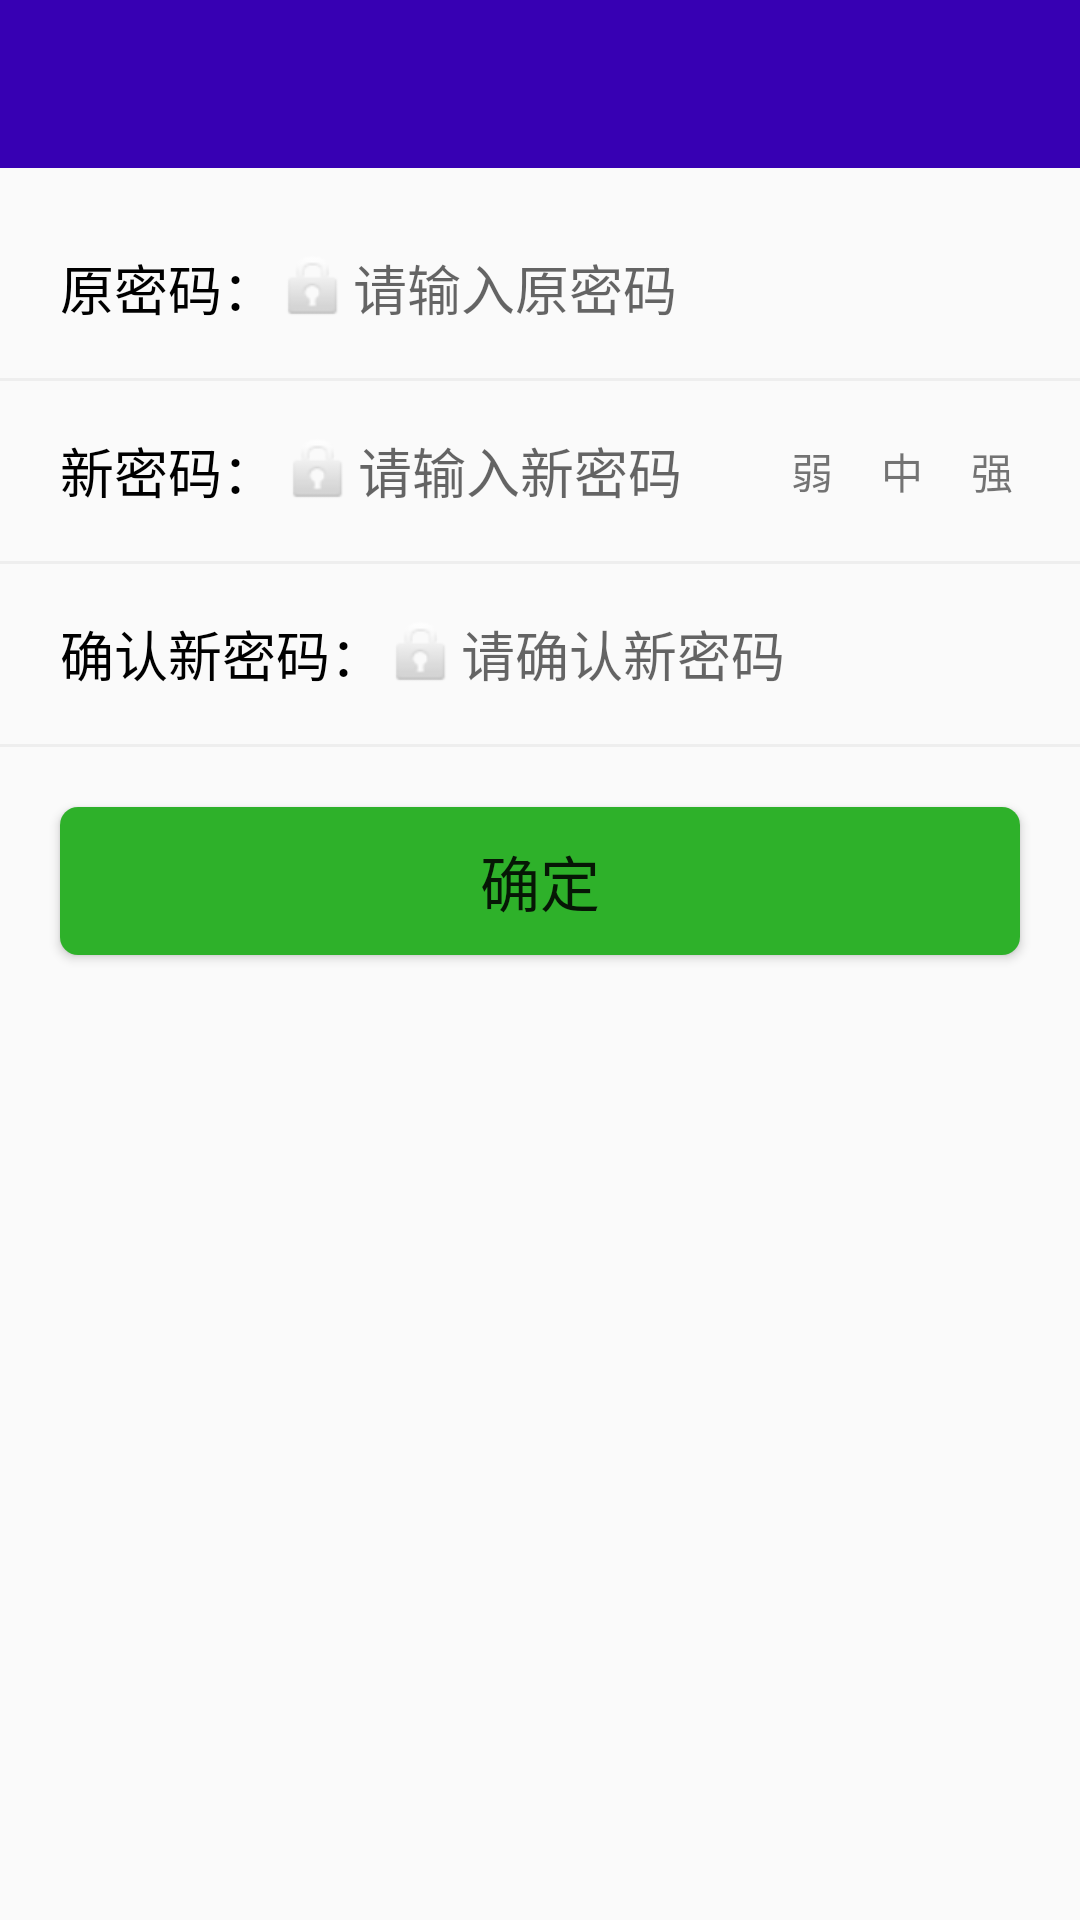

This screen was rendered from an Android layout file. Write that file and the resources it references.
<!-- AndroidManifest.xml: application theme AppTheme -->
<!-- res/layout/activity_resetpwd.xml -->
<?xml version="1.0" encoding="utf-8"?>
<LinearLayout xmlns:android="http://schemas.android.com/apk/res/android"
    xmlns:tools="http://schemas.android.com/tools"
    android:layout_width="match_parent"
    android:layout_height="match_parent"
    android:orientation="vertical"
    tools:context="com.lei.qrcode.MainActivity">

    <android.support.design.widget.AppBarLayout
        android:layout_width="match_parent"
        android:layout_height="wrap_content"
        android:background="@color/design_default_color_primary_dark"
        android:theme="@style/AppTheme.AppBarOverlay">

        <android.support.v7.widget.Toolbar
            android:id="@+id/resetpwd_toolbar"
            android:layout_width="match_parent"
            android:layout_height="?attr/actionBarSize">
        </android.support.v7.widget.Toolbar>

    </android.support.design.widget.AppBarLayout>


    <LinearLayout
        android:layout_width="match_parent"
        android:layout_height="wrap_content"
        android:orientation="horizontal"
        android:layout_marginLeft="20dp"
        android:layout_marginRight="20dp"
        android:layout_marginTop="10dp">
        <TextView
            android:layout_width="wrap_content"
            android:layout_height="fill_parent"
            android:textColor="#000000"
            android:id="@+id/resetpwd_oldpwd"
            android:gravity="center"
            android:textSize="18dp"
            android:text="原密码："/>
    <EditText
        android:drawableLeft="@android:drawable/ic_lock_idle_lock"
        android:layout_width="fill_parent"
        android:layout_height="60dp"
        android:inputType="textPassword"
        android:background="@null"
        android:ems="10"
        android:id="@+id/resetpwd_edit_pwd_old"
        android:hint="请输入原密码" />

    </LinearLayout>
    <View
        android:background="@color/black2"
        android:layout_width="fill_parent"
        android:layout_height="1dp" />

    <LinearLayout
        android:layout_width="match_parent"
        android:layout_height="wrap_content"
        android:orientation="horizontal"
        android:layout_marginLeft="20dp"
        android:gravity="left"
        android:layout_marginRight="20dp">
        <TextView
            android:layout_width="0dp"
            android:layout_height="fill_parent"
            android:layout_weight="3"
            android:textColor="#000000"
            android:id="@+id/resetpwd_newpwd"
            android:gravity="left|center_vertical"
            android:layout_gravity="left"
            android:textSize="18dp"
            android:text="新密码："/>

    <EditText
        android:drawableLeft="@android:drawable/ic_lock_idle_lock"
        android:layout_width="0dp"
        android:layout_height="60dp"
        android:layout_weight="6"
        android:inputType="textPassword"
        android:gravity="left|center_vertical"
        android:background="@null"
        android:ems="10"
        android:id="@+id/resetpwd_edit_pwd_new"
        android:layout_below="@+id/resetpwd_edit_pwd_old"
        android:layout_centerHorizontal="true"
        android:hint="请输入新密码"
        />
        <LinearLayout
            android:layout_width="0dp"
            android:layout_weight="4"
            android:layout_height="fill_parent"
            android:orientation="horizontal"
            android:layout_gravity="center"
            android:gravity="center">
            <TextView
                android:layout_width="20dp"
                android:layout_height="fill_parent"
                android:id="@+id/resetTextweak"
                android:layout_marginLeft="20dp"
                android:text="弱"
                android:gravity="center"
                android:layout_marginBottom="10dp"
                android:layout_marginTop="10dp" />
            <TextView
                android:layout_width="20dp"
                android:layout_height="fill_parent"
                android:id="@+id/resetTextmid"
                android:text="中"
                android:layout_marginLeft="10dp"
                android:gravity="center"
                android:layout_marginBottom="10dp"
                android:layout_marginTop="10dp" />
            <TextView
                android:layout_width="20dp"
                android:layout_height="fill_parent"
                android:id="@+id/resetTextstr"
                android:text="强"
                android:layout_marginLeft="10dp"
                android:gravity="center"
                android:layout_marginBottom="10dp"
                android:layout_marginTop="10dp" />
        </LinearLayout>
    </LinearLayout>
    <View
        android:background="@color/black2"
        android:layout_width="fill_parent"
        android:layout_height="1dp" />
    <LinearLayout
        android:layout_width="match_parent"
        android:layout_height="wrap_content"
        android:orientation="horizontal"
        android:layout_marginLeft="20dp"
        android:layout_marginRight="20dp">
        <TextView
            android:layout_width="wrap_content"
            android:layout_height="fill_parent"
            android:id="@+id/resetpwd_surepwd"
            android:textColor="#000000"
            android:gravity="center"
            android:textSize="18dp"
            android:text="确认新密码："/>
    <EditText
        android:drawableLeft="@android:drawable/ic_lock_idle_lock"
        android:layout_width="fill_parent"
        android:layout_height="60dp"
        android:inputType="textPassword"
        android:background="@null"
        android:ems="10"
        android:id="@+id/resetpwd_edit_pwd_check"
        android:hint="请确认新密码" />

    </LinearLayout>
    <View
        android:background="@color/black2"
        android:layout_width="fill_parent"
        android:layout_height="1dp" />

    <Button
        android:layout_width="fill_parent"
        android:layout_height="wrap_content"
        android:text="确定"
        android:id="@+id/resetpwd_btn_sure"
        android:textSize="20dp"
        android:layout_marginTop="20dp"
        android:layout_marginLeft="20dp"
        android:layout_marginRight="20dp"
        android:background="@drawable/button_shape" />


</LinearLayout>
<!-- resources referenced by this layout -->
<resources>
  <color name="black2">#ffeeeeee</color>
  <!-- drawable button_shape (drawable) -->
  <?xml version="1.0" encoding="utf-8"?>
  <shape xmlns:android="http://schemas.android.com/apk/res/android"> android:shape="rectangle"> 
      <solid android:color="#2eb12a" /> 
      
      <corners android:radius="6dip" /> 
      <padding
          android:left="10dp"
          android:top="10dp"
          android:right="10dp"
          android:bottom="10dp"
          />
  </shape>
  <style name="AppTheme.AppBarOverlay" parent="ThemeOverlay.AppCompat.Dark.ActionBar" />
  <style name="AppTheme" parent="Theme.AppCompat.Light.NoActionBar">
          
          <item name="colorPrimary">@color/blue_black</item>
          <item name="colorPrimaryDark">@color/colorPrimaryDark</item>
          <item name="colorAccent">@color/colorAccent</item>
          <item name="windowActionBar">false</item>
          <item name="windowNoTitle">true</item>
      </style>
  <color name="blue_black">#27408B</color>
  <color name="colorPrimaryDark">#27408B</color>
  <color name="colorAccent">#D81B60</color>
</resources>
